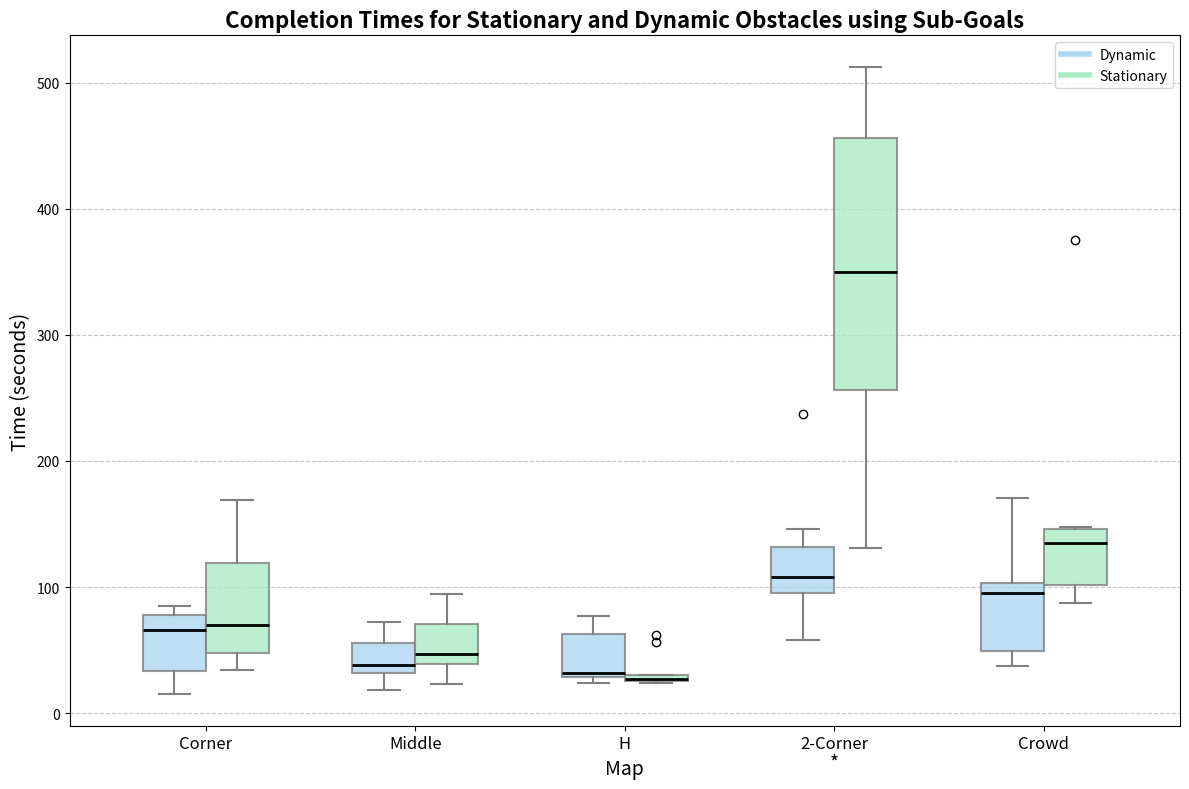
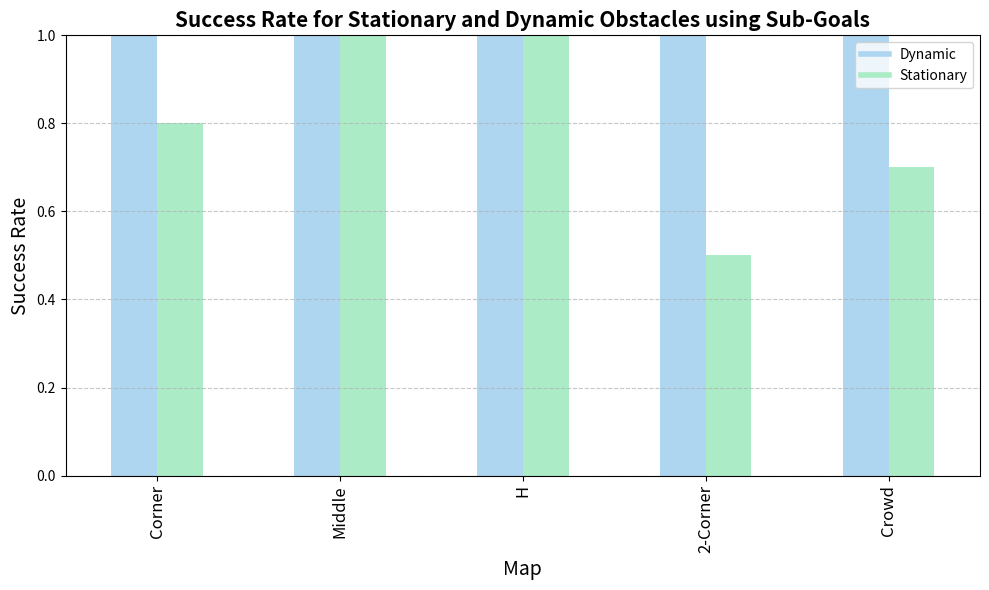

Write Python code to recreate these figures, in order.
import numpy as np
import pandas as pd
import matplotlib.pyplot as plt

# Data with 'Fail' values replaced by NaN
data_map_0 = {"Trial": list(range(1, 11)), "Stationary": [113.3, 39.9, 89.2, 50.8, 134.9, 51.3, np.nan, 34.3, np.nan, 168.8], "Moving": [73.2, 79.5, 84.9, 14.9, 55.0, 25.7, 19.3, 68.0, 63.6, 82.5]}
data_map_1 = {"Trial": list(range(1, 11)), "Stationary": [67.28, 22.75, 46.44, 84.39, 37.63, 43.65, 34.11, 71.4, 94.75, 46.78], "Moving": [30.19, 59.4, 36.33, 49.25, 57.34, 40.21, 35.49, 72.66, 17.97, 19.54]}
data_map_2 = {"Trial": list(range(1, 11)), "Stationary": [23.81, 26.22, 25.47, 25.17, 56.5, 29.64, 28.07, 25.91, 62, 29.99], "Moving": [29.1, 64.53, 71.34, 24.25, 23.79, 28.92, 57.7, 35.26, 28.45, 77.31]}
data_map_3 = {"Trial": list(range(1, 11)), "Stationary": [np.nan, np.nan, 131.33, np.nan, 255.93, np.nan, 512.68, np.nan, 349.7, 456.07], "Moving": [110.93, 145.77, 105.02, 57.68, 94.82, 130.18, 75.23, 237.37, 95.48, 132.58]}
data_map_4 = {"Trial": list(range(1, 11)), "Stationary": [143.88, 86.97, np.nan, 375.55, 100.45, 102.7, 135.2, np.nan, 147.8, np.nan], "Moving": [65.54, 99.09, 170.59, 124.77, 44.14, 104.78, 98.83, 92.01, 43.18, 37.42]}

# Convert dictionaries to DataFrames
df_map_0 = pd.DataFrame(data_map_0)
df_map_1 = pd.DataFrame(data_map_1)
df_map_2 = pd.DataFrame(data_map_2)
df_map_3 = pd.DataFrame(data_map_3)
df_map_4 = pd.DataFrame(data_map_4)

# Combine data for box plot
data = [
    df_map_0["Moving"], df_map_0["Stationary"].dropna(),
    df_map_1["Moving"], df_map_1["Stationary"],
    df_map_2["Moving"], df_map_2["Stationary"],
    df_map_3["Moving"], df_map_3["Stationary"].dropna(),
    df_map_4["Moving"], df_map_4["Stationary"].dropna()
]

# Define custom colors as pastel blue and pastel green
colors = ["#AED6F1", "#ABEBC6"]

# Create positions for each map to overlay stationary and moving pairs
positions = [1, 1.3, 2, 2.3, 3, 3.3, 4, 4.3, 5, 5.3]

# Create the box plot with paired boxes touching
fig, ax = plt.subplots(figsize=(12, 8))
box = ax.boxplot(
    data,
    positions=positions,
    patch_artist=True,
    widths=0.3,  # Narrower box width to make pairs appear side by side
    medianprops=dict(color="black", linewidth=2),
    whiskerprops=dict(color="gray", linewidth=1.5),
    capprops=dict(color="gray", linewidth=1.5),
    boxprops=dict(linewidth=1.5)
)

# Set alternating colors for stationary and moving boxes
for i, patch in enumerate(box["boxes"]):
    patch.set_facecolor(colors[i % 2])
    patch.set_edgecolor("gray")
    patch.set_alpha(0.8)

# Update x-axis labels to group by map
ax.set_xticks([1.15, 2.15, 3.15, 4.15, 5.15])  # Centered positions for map labels
ax.set_xticklabels(["Corner", "Middle", "H", "2-Corner", "Crowd"], fontsize=12)

# Title and axis labels
ax.set_title("Completion Times for Stationary and Dynamic Obstacles using Sub-Goals", fontsize=16, fontweight="bold", color="black")
ax.set_ylabel("Time (seconds)", fontsize=14)
ax.set_xlabel("Map", fontsize=14)

# Adding grid for better readability
ax.grid(axis="y", linestyle="--", alpha=0.7)

# Add legend for colors
handles = [plt.Line2D([0], [0], color=color, lw=4) for color in colors]
labels = ["Dynamic", "Stationary"]
ax.legend(handles, labels, loc="upper right")

plt.subplots_adjust(bottom=0.2)  # Adds space at the bottom for the text

# Display asterisks for significant differences below each pair of boxes
is_sig_dif = [0,0,0,1,0]
for i in range(0, len(positions), 2):
    if is_sig_dif[i // 2] == 1:
        x1, x2 = positions[i], positions[i + 1]
        y = -50
        plt.text((x1 + x2) * 0.5, y + 2, "*", ha="center", va="bottom", color="black", fontsize=14)


# Show plot
plt.tight_layout()
plt.savefig("Exp1_boxplot.png")
plt.show()



# Calculate success rate (non-NaN values / total values) for each condition on each map
success_rates = {
    "Map 1": [df_map_0["Moving"].notna().mean(), df_map_0["Stationary"].notna().mean()],
    "Map 2": [df_map_1["Moving"].notna().mean(), df_map_1["Stationary"].notna().mean()],
    "Map 3": [df_map_2["Moving"].notna().mean(), df_map_2["Stationary"].notna().mean()],
    "Map 4": [df_map_3["Moving"].notna().mean(), df_map_3["Stationary"].notna().mean()],
    "Map 5": [df_map_4["Moving"].notna().mean(), df_map_4["Stationary"].notna().mean()]
}

# Convert success rates to DataFrame
success_df = pd.DataFrame(success_rates, index=["Moving", "Stationary"])

# Plotting the bar plot
fig, ax = plt.subplots(figsize=(10, 6))
success_df.T.plot(kind="bar", color=["#AED6F1", "#ABEBC6"], ax=ax)

ax.set_xticklabels(["Corner", "Middle", "H", "2-Corner", "Crowd"], fontsize=12)


# Customizing the plot
ax.set_title("Success Rate for Stationary and Dynamic Obstacles using Sub-Goals", fontsize=15, fontweight="bold")
ax.set_ylabel("Success Rate", fontsize=14)
ax.set_xlabel("Map", fontsize=14)
ax.set_ylim(0, 1)  # Success rate ranges from 0 to 1
# ax.legend(title="Condition")
ax.grid(axis="y", linestyle="--", alpha=0.7)

labels = ["Dynamic", "Stationary"]
ax.legend(handles, labels, loc="upper right")

# Show plot
plt.tight_layout()
plt.savefig("success_rate_barplot_exp_1.png")
plt.show()